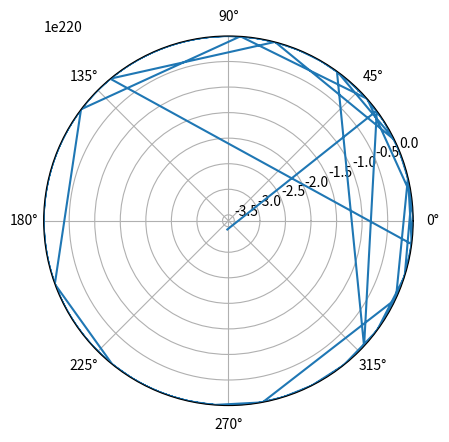
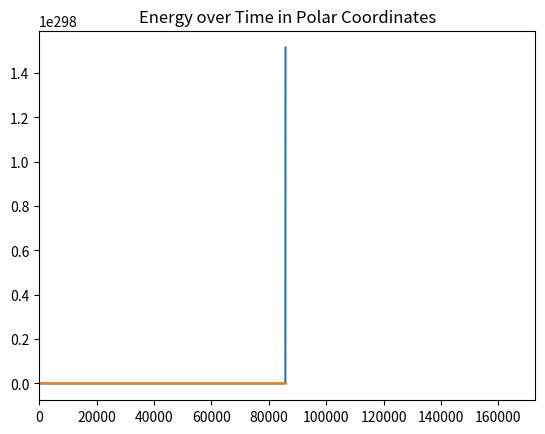

These figures' Python source, in order: (Note: this script raises an exception after producing the figures.)
import numpy as np
import matplotlib.pyplot as plt
import matplotlib.animation as animation


## equations of motion (polar coordinates): ##

# d^2 (r) / dt^2 - r * (d(theta) /dt)^2 = - (G * M) / (r^2) 
# 2 * (dr / dt) * (d(theta) / dt) + r * (d^2 (theta) / dt^2) = 0


## transformed equations ##

# dr / dt = vr
# d(vr) / dt = r * omega^2 - G * M / r^2
# d(theta) / dt = omega
# d(omega) / dt = - 2 * vr * omega / r

G = 6.67428e-11  # m^3 / Kg / s^2 
M = 5.972e24     # Kg

initial_position = 6_371_000. + 408_000.    # m
initial_angle = 0.                         # rad

initial_radial_velocity = 0.               # m / s
initial_angular_velocity = 1.5288e-3      # rad / s

n = 4001

t0 = 0
tf = 60*60*24*2.

k = (tf - t0) / (n-1.)

r = np.zeros([n],float)
vr = np.zeros([n],float)
theta = np.zeros([n],float)
omega = np.zeros([n],float)

r[0] = initial_position
vr[0] = initial_radial_velocity
theta[0] = initial_angle
omega[0] = initial_angular_velocity

for i in range(1,n):
    r[i] = r[i-1] + k * vr[i-1]
    vr[i] = vr[i-1] + k * (r[i-1] * omega[i-1]**2 - (G * M / r[i-1]**2))         
    theta[i] = theta[i-1] + k * omega[i-1]
    omega[i] = omega[i-1] + k * (-2 * vr[i-1] * omega[i-1] / r[i-1])

# trajectory in polar coordinates
plt.figure(1) 

plt.axes(projection = 'polar')
plt.polar(theta,r)


# Energy over time in polar coordinates
plt.figure(2)
plt.title('Energy over Time in Polar Coordinates')

m = 420_000

Energy = 1/2*m*(vr**2+r**2 * omega**2)-G*M*m/r

t = np.linspace(t0, tf, n)
plt.plot(t, 1/2*m*(vr**2+r**2 * omega**2), label = 'Kinetic Energy')      
plt.plot(t, -G*M*m/r, label = 'Potential Energy')

plt.xlim(0, tf)
plt.ylim(np.min(-G*M*m/r),np.max(1/2*m*(vr**2+r**2 * omega**2)))
plt.plot(t, Energy, label = 'Total Energy')
plt.xlabel('t [s]')
plt.ylabel('E [arbitrary units]')
plt.legend()

plt.show()